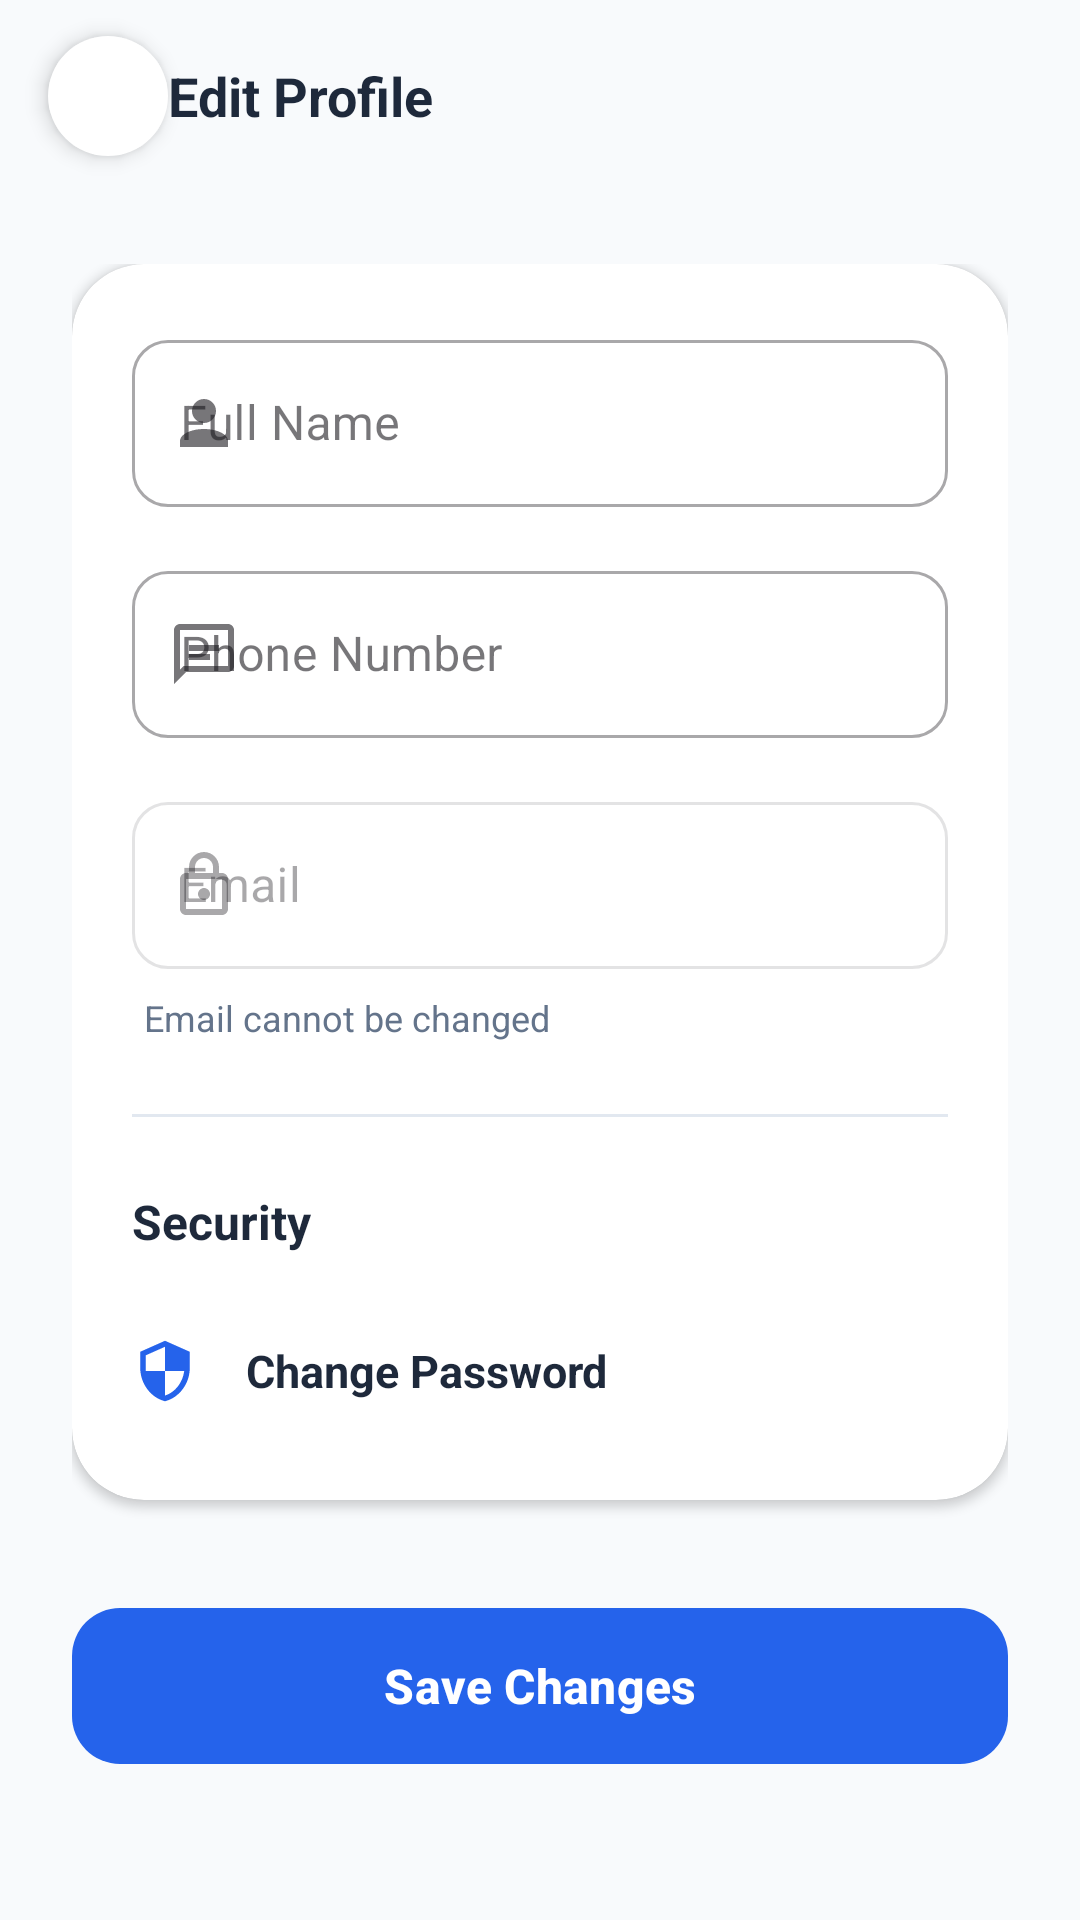

Write the Android layout XML for this screen, with the resource values it uses.
<!-- AndroidManifest.xml: application theme Theme.RouteLK -->
<!-- res/layout/activity_edit_profile.xml -->
<?xml version="1.0" encoding="utf-8"?>
<androidx.coordinatorlayout.widget.CoordinatorLayout xmlns:android="http://schemas.android.com/apk/res/android"
    xmlns:app="http://schemas.android.com/apk/res-auto"
    android:layout_width="match_parent"
    android:layout_height="match_parent"
    android:background="@color/bg_light">

    <com.google.android.material.appbar.AppBarLayout
        android:layout_width="match_parent"
        android:layout_height="wrap_content"
        android:background="@android:color/transparent"
        app:elevation="0dp">

        <androidx.appcompat.widget.Toolbar
            android:id="@+id/toolbar"
            android:layout_width="match_parent"
            android:layout_height="?attr/actionBarSize">

            <ImageView
                android:id="@+id/btnBack"
                android:layout_width="40dp"
                android:layout_height="40dp"
                android:background="@drawable/circle_bg"
                android:backgroundTint="#FFFFFFFF"
                android:elevation="4dp"
                android:padding="8dp"
                android:rotation="180"
                android:src="@drawable/ic_arrow_right"
                android:contentDescription="@string/back"
                app:tint="@color/primary" />

            <TextView
                android:layout_width="wrap_content"
                android:layout_height="wrap_content"
                android:layout_marginStart="16dp"
                android:text="@string/edit_profile"
                android:textColor="@color/text_primary"
                android:textSize="18sp"
                android:textStyle="bold" />

        </androidx.appcompat.widget.Toolbar>
    </com.google.android.material.appbar.AppBarLayout>

    <androidx.core.widget.NestedScrollView
        android:layout_width="match_parent"
        android:layout_height="match_parent"
        app:layout_behavior="@string/appbar_scrolling_view_behavior">

        <LinearLayout
            android:layout_width="match_parent"
            android:layout_height="wrap_content"
            android:orientation="vertical"
            android:padding="24dp">

            <com.google.android.material.card.MaterialCardView
                android:layout_width="match_parent"
                android:layout_height="wrap_content"
                app:cardBackgroundColor="@color/surface"
                app:cardCornerRadius="24dp"
                app:cardElevation="2dp"
                app:strokeWidth="0dp">

                <LinearLayout
                    android:layout_width="match_parent"
                    android:layout_height="wrap_content"
                    android:orientation="vertical"
                    android:padding="20dp">

                    <com.google.android.material.textfield.TextInputLayout
                        style="@style/Widget.MaterialComponents.TextInputLayout.OutlinedBox"
                        android:layout_width="match_parent"
                        android:layout_height="wrap_content"
                        android:layout_marginBottom="16dp"
                        android:hint="@string/full_name"
                        app:boxCornerRadiusBottomEnd="12dp"
                        app:boxCornerRadiusBottomStart="12dp"
                        app:boxCornerRadiusTopEnd="12dp"
                        app:boxCornerRadiusTopStart="12dp"
                        app:startIconDrawable="@drawable/ic_account">

                        <com.google.android.material.textfield.TextInputEditText
                            android:id="@+id/etFullName"
                            android:layout_width="match_parent"
                            android:layout_height="wrap_content"
                            android:inputType="textPersonName"
                            android:textColor="@color/text_primary" />
                    </com.google.android.material.textfield.TextInputLayout>

                    <com.google.android.material.textfield.TextInputLayout
                        style="@style/Widget.MaterialComponents.TextInputLayout.OutlinedBox"
                        android:layout_width="match_parent"
                        android:layout_height="wrap_content"
                        android:layout_marginBottom="16dp"
                        android:hint="@string/phone_number"
                        app:boxCornerRadiusBottomEnd="12dp"
                        app:boxCornerRadiusBottomStart="12dp"
                        app:boxCornerRadiusTopEnd="12dp"
                        app:boxCornerRadiusTopStart="12dp"
                        app:startIconDrawable="@drawable/ic_contact">

                        <com.google.android.material.textfield.TextInputEditText
                            android:id="@+id/etPhone"
                            android:layout_width="match_parent"
                            android:layout_height="wrap_content"
                            android:inputType="phone"
                            android:textColor="@color/text_primary" />
                    </com.google.android.material.textfield.TextInputLayout>

                    <com.google.android.material.textfield.TextInputLayout
                        style="@style/Widget.MaterialComponents.TextInputLayout.OutlinedBox"
                        android:layout_width="match_parent"
                        android:layout_height="wrap_content"
                        android:layout_marginBottom="8dp"
                        android:enabled="false"
                        android:hint="@string/email"
                        app:boxCornerRadiusBottomEnd="12dp"
                        app:boxCornerRadiusBottomStart="12dp"
                        app:boxCornerRadiusTopEnd="12dp"
                        app:boxCornerRadiusTopStart="12dp"
                        app:startIconDrawable="@drawable/ic_privacy">

                        <com.google.android.material.textfield.TextInputEditText
                            android:id="@+id/etEmail"
                            android:layout_width="match_parent"
                            android:layout_height="wrap_content"
                            android:inputType="textEmailAddress"
                            android:textColor="@color/text_secondary" />
                    </com.google.android.material.textfield.TextInputLayout>

                    <TextView
                        android:layout_width="wrap_content"
                        android:layout_height="wrap_content"
                        android:layout_marginStart="4dp"
                        android:layout_marginBottom="24dp"
                        android:text="@string/email_not_changeable"
                        android:textColor="@color/text_secondary"
                        android:textSize="12sp" />

                    <View
                        android:layout_width="match_parent"
                        android:layout_height="1dp"
                        android:layout_marginBottom="24dp"
                        android:background="@color/divider" />

                    <TextView
                        android:layout_width="wrap_content"
                        android:layout_height="wrap_content"
                        android:layout_marginBottom="16dp"
                        android:text="@string/security"
                        android:textColor="@color/text_primary"
                        android:textSize="16sp"
                        android:textStyle="bold" />

                    <LinearLayout
                        android:id="@+id/btnChangePassword"
                        android:layout_width="match_parent"
                        android:layout_height="wrap_content"
                        android:background="?attr/selectableItemBackground"
                        android:clickable="true"
                        android:focusable="true"
                        android:gravity="center_vertical"
                        android:orientation="horizontal"
                        android:paddingVertical="12dp">

                        <ImageView
                            android:layout_width="22dp"
                            android:layout_height="22dp"
                            android:src="@drawable/ic_security"
                            app:tint="@color/primary" />

                        <TextView
                            android:layout_width="0dp"
                            android:layout_height="wrap_content"
                            android:layout_marginStart="16dp"
                            android:layout_weight="1"
                            android:text="@string/change_password"
                            android:textColor="@color/text_primary"
                            android:textSize="15sp"
                            android:textStyle="bold" />

                        <ImageView
                            android:layout_width="16dp"
                            android:layout_height="16dp"
                            android:src="@drawable/ic_arrow_right"
                            app:tint="@color/text_secondary" />
                    </LinearLayout>

                </LinearLayout>
            </com.google.android.material.card.MaterialCardView>

            <com.google.android.material.button.MaterialButton
                android:id="@+id/btnSaveChanges"
                android:layout_width="match_parent"
                android:layout_height="60dp"
                android:layout_marginTop="32dp"
                android:text="@string/save_changes"
                android:textAllCaps="false"
                android:textSize="16sp"
                android:textStyle="bold"
                app:cornerRadius="16dp"
                app:elevation="4dp" />

        </LinearLayout>
    </androidx.core.widget.NestedScrollView>

</androidx.coordinatorlayout.widget.CoordinatorLayout>
<!-- resources referenced by this layout -->
<resources>
  <color name="bg_light">#F8FAFC</color>
  <color name="divider">#E2E8F0</color>
  <color name="primary">#2563EB</color>
  <color name="surface">#FFFFFF</color>
  <color name="text_primary">#1E293B</color>
  <color name="text_secondary">#64748B</color>
  <!-- drawable circle_bg (drawable) -->
  <?xml version="1.0" encoding="utf-8"?>
  <shape xmlns:android="http://schemas.android.com/apk/res/android">
  
  <solid android:color="@color/surface_variant"/>
  
  <corners android:radius="100dp"/>
  
  </shape>
  <!-- drawable ic_account (drawable) -->
  <vector xmlns:android="http://schemas.android.com/apk/res/android"
      android:width="24dp"
      android:height="24dp"
      android:viewportWidth="24"
      android:viewportHeight="24">
      <path
          android:fillColor="#000000"
          android:pathData="M12,4A4,4 0,0 1,16,8A4,4 0,0 1,12,12A4,4 0,0 1,8,8A4,4 0,0 1,12,4M12,14C16.42,14 20,15.79 20,18V20H4V18C4,15.79 7.58,14 12,14Z" />
  </vector>
  <!-- drawable ic_contact (drawable) -->
  <vector xmlns:android="http://schemas.android.com/apk/res/android"
      android:width="24dp"
      android:height="24dp"
      android:viewportWidth="24"
      android:viewportHeight="24">
      <path
          android:fillColor="#000000"
          android:pathData="M20,2H4C2.9,2 2,2.9 2,4v18l4,-4h14c1.1,0 2,-0.9 2,-2V4C22,2.9 21.1,2 20,2zM20,16H5.17L4,17.17V4h16V16zM7,9h10v2H7V9zM7,12h7v2H7V12z" />
  </vector>
  <!-- drawable ic_privacy (drawable) -->
  <vector xmlns:android="http://schemas.android.com/apk/res/android"
      android:width="24dp"
      android:height="24dp"
      android:viewportWidth="24"
      android:viewportHeight="24">
      <path
          android:fillColor="#000000"
          android:pathData="M18,8h-1V6c0,-2.76 -2.24,-5 -5,-5S7,3.24 7,6v2H6c-1.1,0 -2,0.9 -2,2v10c0,1.1 0.9,2 2,2h12c1.1,0 2,-0.9 2,-2V10C20,8.9 19.1,8 18,8zM9,6c0,-1.66 1.34,-3 3,-3s3,1.34 3,3v2H9V6zM18,20H6V10h12V20zM12,17c1.1,0 2,-0.9 2,-2s-0.9,-2 -2,-2s-2,0.9 -2,2s0.9,2 2,2z" />
  </vector>
  <!-- drawable ic_security (drawable) -->
  <vector xmlns:android="http://schemas.android.com/apk/res/android"
      android:width="24dp"
      android:height="24dp"
      android:viewportWidth="24"
      android:viewportHeight="24">
      <path
          android:fillColor="#000000"
          android:pathData="M12,1L3,5v6c0,5.55 3.84,10.74 9,12 5.16,-1.26 9,-6.45 9,-12V5L12,1zM12,11.99h7c-0.53,4.12 -3.28,7.79 -7,8.94V12H5V6.3l7,-3.11V11.99z" />
  </vector>
  <string name="back">Back</string>
  <string name="change_password">Change Password</string>
  <string name="edit_profile">Edit Profile</string>
  <string name="email">Email</string>
  <string name="email_not_changeable">Email cannot be changed</string>
  <string name="full_name">Full Name</string>
  <string name="phone_number">Phone Number</string>
  <string name="save_changes">Save Changes</string>
  <string name="security">Security</string>
  <style name="Theme.RouteLK" parent="Base.Theme.RouteLK" />
  <color name="surface_variant">#F1F5F9</color>
  <style name="Base.Theme.RouteLK" parent="Theme.Material3.DayNight.NoActionBar">
          
          <item name="colorPrimary">@color/primary</item>
          <item name="colorOnPrimary">@color/white</item>
          <item name="android:windowBackground">@color/bg_light</item>
      </style>
  <color name="white">#FFFFFFFF</color>
</resources>
